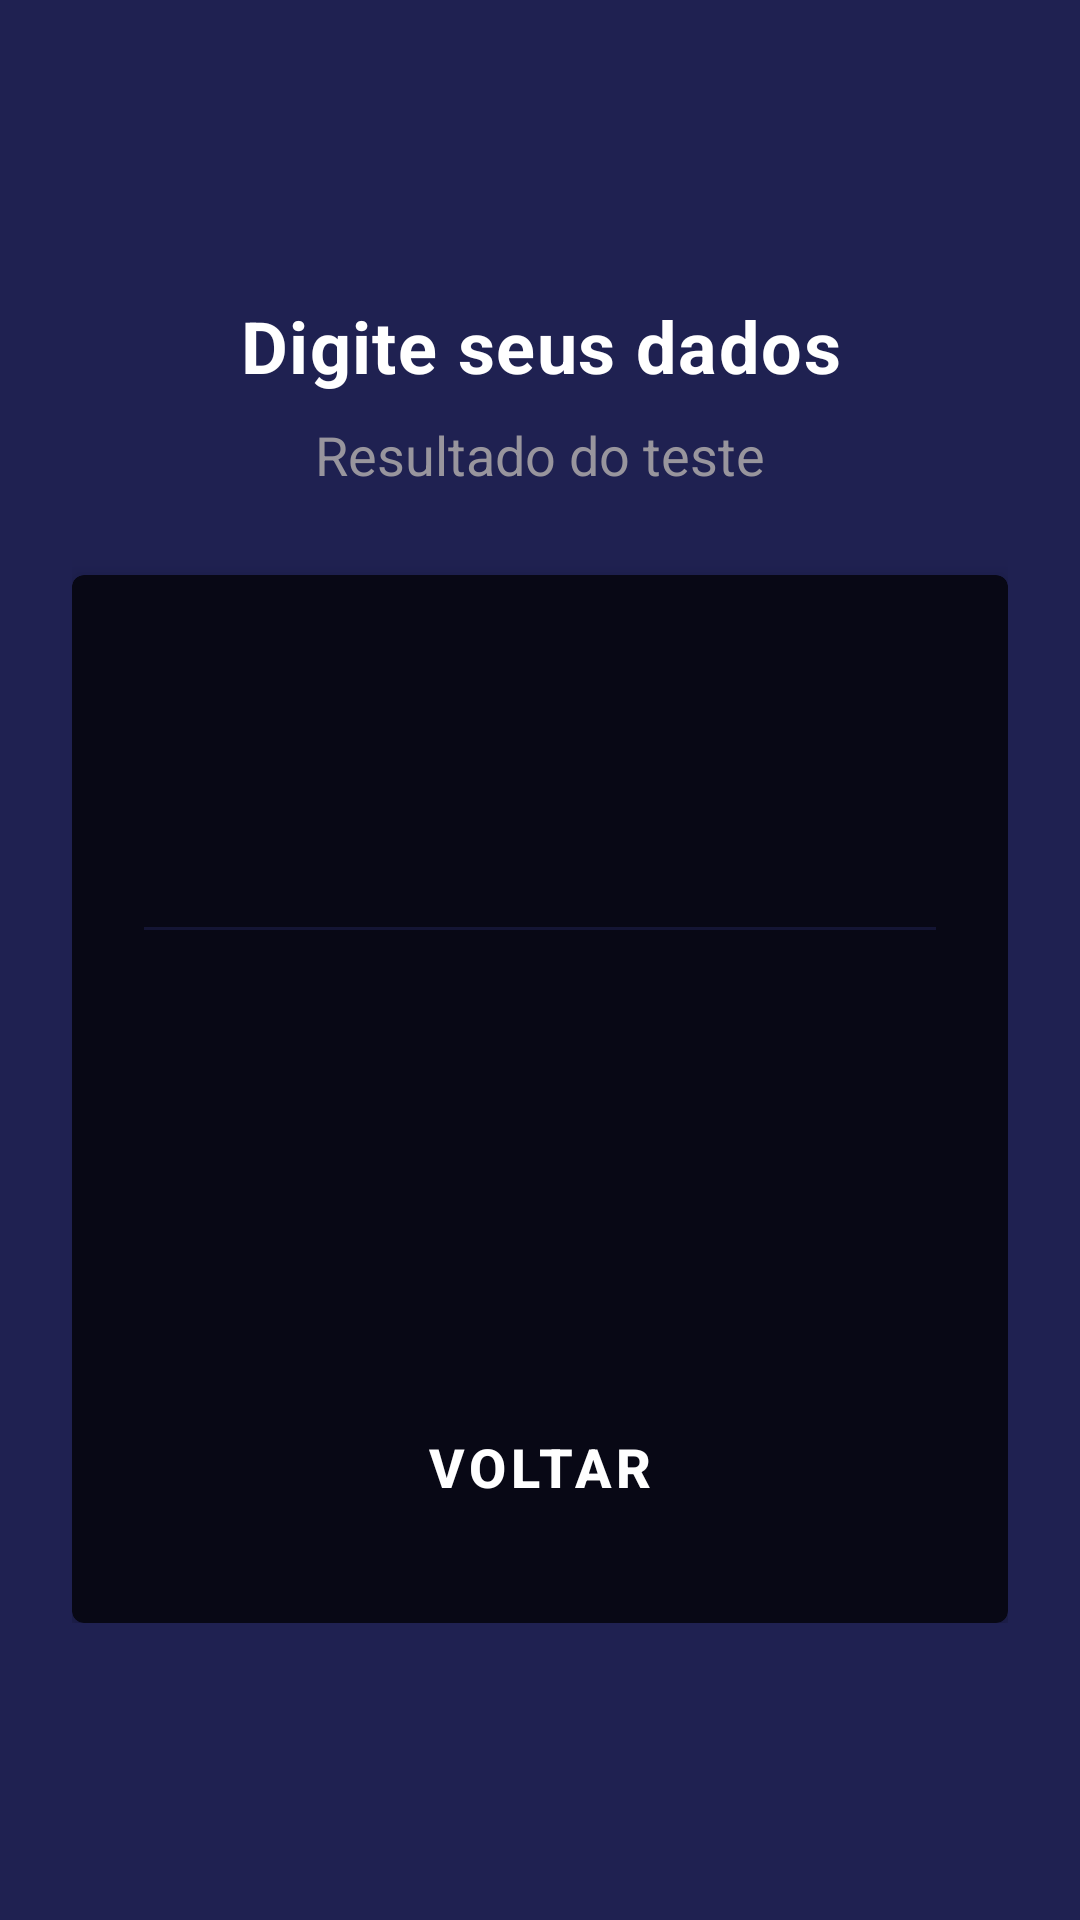

This screen was rendered from an Android layout file. Write that file and the resources it references.
<!-- AndroidManifest.xml: application theme AppTheme -->
<!-- res/layout/activity_resultado2.xml -->
<?xml version="1.0" encoding="utf-8"?>
<androidx.constraintlayout.widget.ConstraintLayout
    xmlns:android="http://schemas.android.com/apk/res/android"
    xmlns:app="http://schemas.android.com/apk/res-auto"
    xmlns:tools="http://schemas.android.com/tools"
    android:id="@+id/scrollResultado"
    android:layout_width="match_parent"
    android:layout_height="match_parent"
    android:background="@color/cardBackground"
    android:padding="24dp"
    tools:context=".ResultadoActivity">

    <LinearLayout
        android:id="@+id/containerResult"
        android:layout_width="0dp"
        android:layout_height="wrap_content"
        android:orientation="vertical"
        android:gravity="center_horizontal"
        app:layout_constraintTop_toTopOf="parent"
        app:layout_constraintBottom_toBottomOf="parent"
        app:layout_constraintStart_toStartOf="parent"
        app:layout_constraintEnd_toEndOf="parent">

        <TextView
            android:id="@+id/textTituloResultado"
            style="@style/styleTituloApp"
            android:layout_width="wrap_content"
            android:layout_height="wrap_content"
            android:gravity="center"
            android:text="@string/title_form"/>

        <TextView
            android:id="@+id/textSubtituloResultado"
            style="@style/styleSubtitulo"
            android:layout_width="wrap_content"
            android:layout_height="wrap_content"
            android:layout_marginTop="8dp"
            android:gravity="center"
            android:text="@string/title_result"/>

        <com.google.android.material.card.MaterialCardView
            android:id="@+id/cardResultado"
            android:layout_width="match_parent"
            android:layout_height="wrap_content"
            android:layout_marginTop="28dp"
            app:cardBackgroundColor="@color/backgroundPrimary"
            app:cardCornerRadius="4dp"
            app:cardElevation="6dp">

            <LinearLayout
                android:layout_width="match_parent"
                android:layout_height="wrap_content"
                android:orientation="vertical"
                android:gravity="center_horizontal"
                android:padding="24dp">

                <TextView
                    android:id="@+id/textNome"
                    style="@style/styleTituloApp"
                    android:layout_width="wrap_content"
                    android:layout_height="wrap_content"
                    tools:text="Maria" />

                <TextView
                    android:id="@+id/textClassificacao"
                    style="@style/styleHeaderResultado"
                    android:layout_width="wrap_content"
                    android:layout_height="wrap_content"
                    android:layout_marginTop="14dp"
                    tools:text="Saudável" />

                <View
                    android:layout_width="match_parent"
                    android:layout_height="1dp"
                    android:layout_marginTop="20dp"
                    android:layout_marginBottom="20dp"
                    android:background="@color/colorPrimaryDark" />

                <TextView
                    android:id="@+id/textImc"
                    style="@style/styleValorResultado"
                    android:layout_width="wrap_content"
                    android:layout_height="wrap_content"
                    android:layout_marginTop="14dp"
                    tools:text="Seu IMC: 22.5" />

                <TextView
                    android:id="@+id/textPeso"
                    style="@style/styleValorResultado"
                    android:layout_width="wrap_content"
                    android:layout_height="wrap_content"
                    android:layout_marginTop="14dp"
                    tools:text="Seu Peso: 70kg" />

                <TextView
                    android:id="@+id/textAltura"
                    style="@style/styleValorResultado"
                    android:layout_width="wrap_content"
                    android:layout_height="wrap_content"
                    android:layout_marginTop="14dp"
                    tools:text="Sua Altura: 1.70m" />

                <Button
                    android:id="@+id/btnFecharResultados"
                    style="@style/styleContainedButton"
                    android:layout_width="match_parent"
                    android:layout_height="56dp"
                    android:layout_marginTop="24dp"
                    android:text="@string/botao_voltar" />


            </LinearLayout>

        </com.google.android.material.card.MaterialCardView>


    </LinearLayout>

</androidx.constraintlayout.widget.ConstraintLayout>
<!-- resources referenced by this layout -->
<resources>
  <color name="backgroundPrimary">#080815</color>
  <color name="cardBackground">#1F2151</color>
  <color name="colorPrimaryDark">#141534</color>
  <string name="botao_voltar">Voltar</string>
  <string name="title_form">Digite seus dados</string>
  <string name="title_result">Resultado do teste</string>
  <style name="styleContainedButton" parent="Widget.MaterialComponents.Button">
  
          <item name="backgroundTint">@color/colorAccent</item>
          <item name="android:textColor">@color/textPrimary</item>
          <item name="android:textStyle">bold</item>
          <item name="android:textSize">18sp</item>
          <item name="cornerRadius">4dp</item>
          <item name="android:minHeight">56dp</item>
          <item name="android:elevation">6dp</item>
          <item name="rippleColor">@color/colorPrimary</item>
  
      </style>
  <style name="styleHeaderResultado" parent="TextAppearance.AppCompat.Body1">
  
          <item name="android:textColor">@color/textPrimary</item>
          <item name="android:textSize">20sp</item>
  
      </style>
  <style name="styleSubtitulo" parent="TextAppearance.AppCompat.Body1">
  
          <item name="android:textColor">@color/textSecondary</item>
          <item name="android:textSize">18sp</item>
          <item name="android:lineSpacingExtra">4dp</item>
  
      </style>
  <style name="styleTituloApp" parent="TextAppearance.AppCompat.Large">
  
          <item name="android:textColor">@color/textPrimary</item>
          <item name="android:textStyle">bold</item>
          <item name="android:textSize">24sp</item>
          <item name="android:letterSpacing">0.02</item>
  
      </style>
  <style name="styleValorResultado" parent="TextAppearance.AppCompat.Body1">
  
          <item name="android:textColor">@color/textSecondary</item>
          <item name="android:textSize">16sp</item>
  
      </style>
  <style name="AppTheme" parent="Theme.MaterialComponents.DayNight.NoActionBar">
  
          <item name="colorPrimary">@color/colorPrimary</item>
          <item name="colorPrimaryVariant">@color/colorAccent</item>
          <item name="colorSecondary">@color/colorAccent</item>
  
          <item name="colorControlActivated">@color/colorAccent</item>
          <item name="colorControlNormal">@color/textSecondary</item>
  
          <item name="android:windowBackground">@color/backgroundPrimary</item>
  
          <item name="editTextBackground">@null</item>
  
          <item name="android:statusBarColor">@color/backgroundPrimary</item>
          <item name="android:windowLightStatusBar">false</item>
  
          <item name="windowActionBar">false</item>
          <item name="windowNoTitle">true</item>
  
      </style>
  <color name="colorAccent">#2F34AB</color>
  <color name="textPrimary">#FFFFFF</color>
  <color name="colorPrimary">#1F2151</color>
  <color name="textSecondary">#98959D</color>
</resources>
